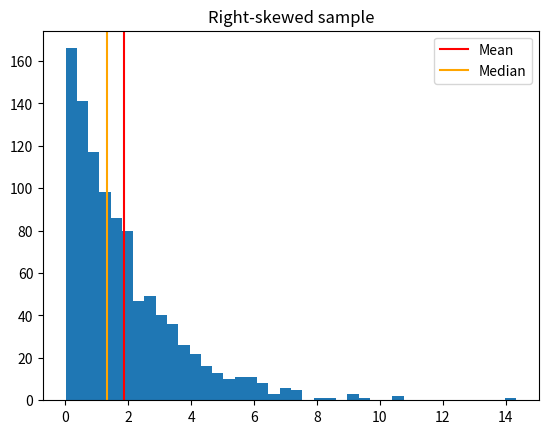
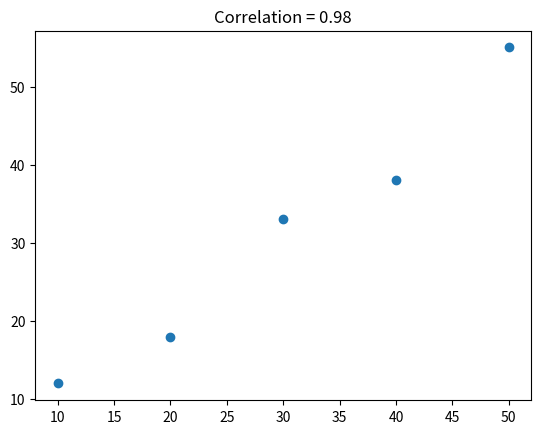
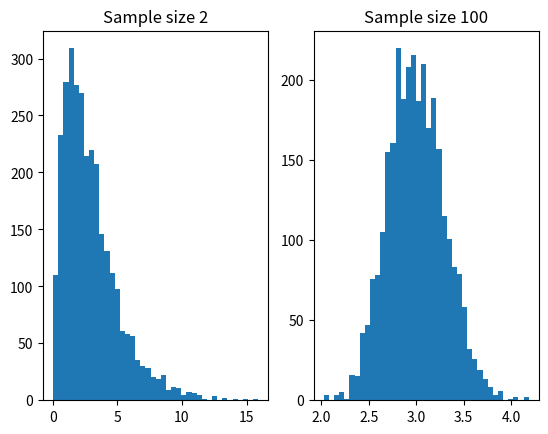
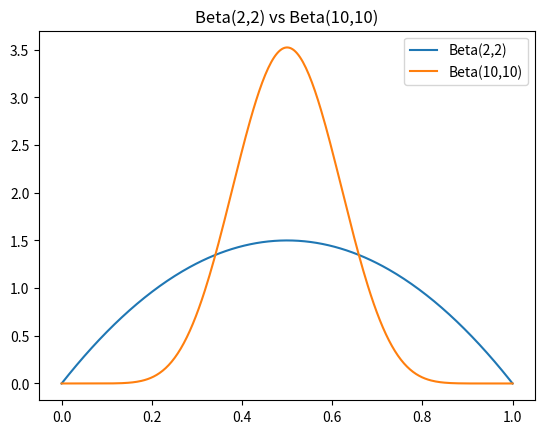
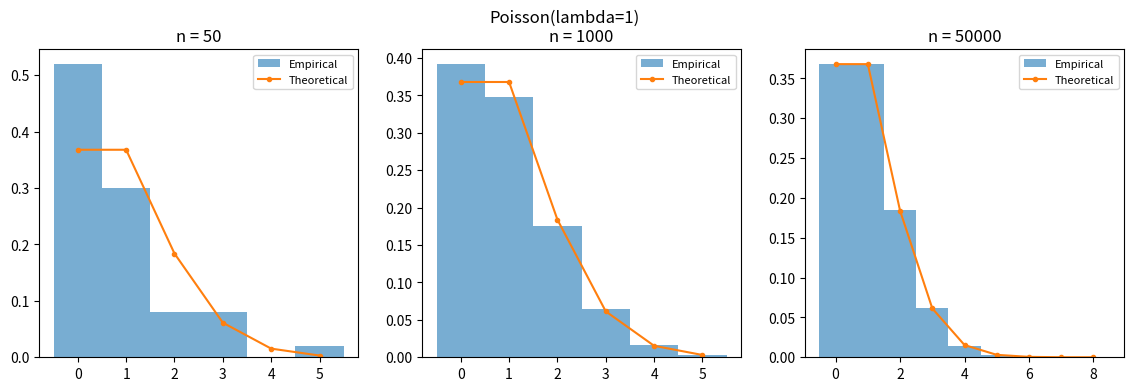
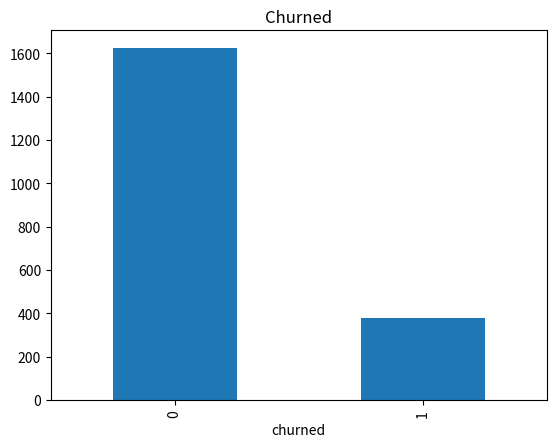
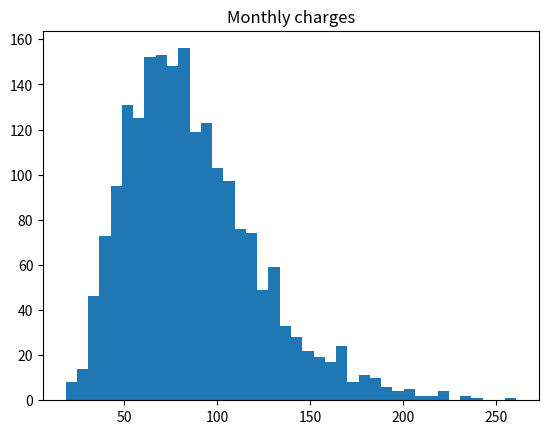
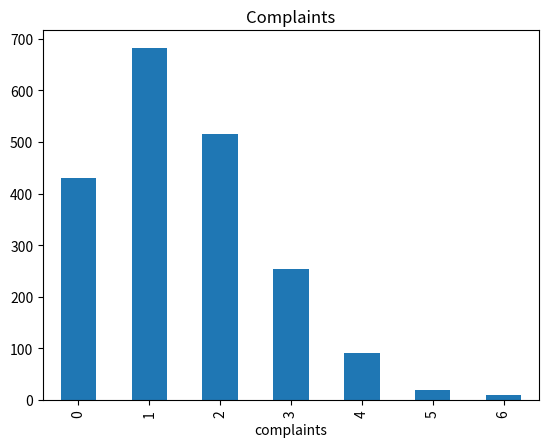
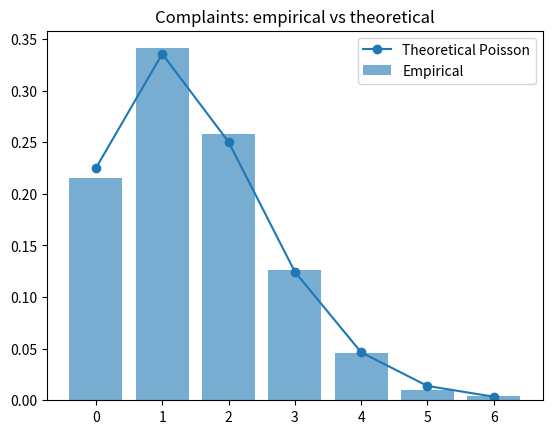

These figures' Python source, in order:
# Statistics - descriptive stats, sampling, inference and distributions.
import math

import matplotlib.pyplot as plt
import numpy as np
import pandas as pd
from scipy import stats


# Mean, median, mode, range, variance and std dev of one small dataset.
values = [12, 15, 12, 18, 20, 12, 25]
print("Mean:", np.mean(values))
print("Median:", np.median(values))
print("Mode:", max(set(values), key=values.count))
print("Range:", max(values) - min(values))
print("Sample variance:", np.var(values, ddof=1))
print("Sample std dev:", np.std(values, ddof=1))
# ---
# Find the 25th, 50th and 75th percentiles of the same values.
for p in [25, 50, 75]:
    print(p, "th percentile:", np.percentile(values, p))
# ---
# Draw 1000 samples from a right-skewed (exponential) distribution,
# check mean vs median and skewness, and plot them.
sample = np.random.default_rng(2).exponential(scale=2.0, size=1000)
print("Mean:", sample.mean())
print("Median:", np.median(sample))
print("Skewness:", stats.skew(sample))

plt.hist(sample, bins=40)
plt.axvline(sample.mean(), color="red", label="Mean")
plt.axvline(np.median(sample), color="orange", label="Median")
plt.legend()
plt.title("Right-skewed sample")
plt.show()
# ---
# Find the correlation between X and Y and draw a scatter plot.
x = np.array([10, 20, 30, 40, 50])
y = np.array([12, 18, 33, 38, 55])
corr = np.corrcoef(x, y)[0, 1]
print("Correlation:", corr)

plt.scatter(x, y)
plt.title("Correlation = " + str(round(corr, 2)))
plt.show()
# ---
# Turn heights into z-scores and check the mean is ~0 and std is ~1.
heights = np.array([150, 160, 165, 170, 180, 190])
z = (heights - heights.mean()) / heights.std(ddof=1)
print("Z-scores:", z)
print("Mean of z:", z.mean())      # about 0
print("Std of z:", z.std(ddof=1))  # about 1
# ---
# Standardize two features with very different scales and check both
# end up with the same std dev (1).
a = np.random.default_rng(3).normal(50, 5, 200)
b = np.random.default_rng(3).normal(500, 300, 200)

za = (a - a.mean()) / a.std(ddof=1)
zb = (b - b.mean()) / b.std(ddof=1)
print("Before:", a.std(ddof=1), b.std(ddof=1))
print("After:", za.std(ddof=1), zb.std(ddof=1))
# ---
# Flag price outliers in a small products table with the IQR rule.
products = pd.DataFrame({
    "name": ["Chair", "Desk", "Lamp", "Monitor", "Laptop", "Pen"],
    "price": [45, 120, 25, 220, 1200, 2]
})
q1 = products["price"].quantile(0.25)
q3 = products["price"].quantile(0.75)
iqr = q3 - q1
products["outlier"] = (products["price"] < q1 - 1.5 * iqr) | (products["price"] > q3 + 1.5 * iqr)
print(products)
# ---
# Take a sample of 30 from a population of 50000 and compare the
# sample mean with the true population mean.
rng = np.random.default_rng(1)
population = rng.normal(loc=60, scale=12, size=50000)
sample = rng.choice(population, size=30)
print("Population mean:", population.mean())
print("Sample mean:", sample.mean())
# ---
# The empirical rule: share of a Normal distribution within +-1 std dev.
inside = stats.norm.cdf(1) - stats.norm.cdf(-1)
print("Within 1 std dev:", inside)  # empirical rule says about 0.68
# ---
# Central Limit Theorem: 3000 sample means from an exponential distribution,
# with sample size 2 and with 100 - watch the shape become normal.
rng = np.random.default_rng(5)
means_2 = [rng.exponential(scale=3.0, size=2).mean() for _ in range(3000)]
means_100 = [rng.exponential(scale=3.0, size=100).mean() for _ in range(3000)]

plt.subplot(1, 2, 1)
plt.hist(means_2, bins=40)
plt.title("Sample size 2")

plt.subplot(1, 2, 2)
plt.hist(means_100, bins=40)
plt.title("Sample size 100")

plt.show()
# Bigger samples give a bell-shaped histogram: this is the CLT.
# ---
# Standard error by hand, then a 90% confidence interval for a sample
# of 35 from normal(80, 15).
se = 8 / math.sqrt(25)
print("Standard error (n=25, s=8):", se)

rng = np.random.default_rng(7)
sample = rng.normal(loc=80, scale=15, size=35)
low, high = stats.t.interval(0.90, len(sample) - 1,
                             loc=sample.mean(),
                             scale=stats.sem(sample))
print("90% CI:", low, "to", high)
print("Width:", high - low)
# ---
# Two-sample t-test: is group 2's mean different from group 1's?
# The CTR example applies the same test to two algorithms.
rng = np.random.default_rng(9)
group1 = rng.normal(60, 10, 40)
group2 = rng.normal(65, 10, 40)
t_stat, p_value = stats.ttest_ind(group1, group2)
print("p-value:", p_value)
if p_value < 0.05:
    print("Reject H0: the means are significantly different.")
else:
    print("Fail to reject H0: no significant difference.")

rng = np.random.default_rng(11)
algo_a = rng.normal(0.045, 0.01, 200)
algo_b = rng.normal(0.052, 0.01, 200)
t_stat, p_value = stats.ttest_ind(algo_a, algo_b)
print("CTR p-value:", p_value)
if p_value < 0.05:
    print("Significant: algorithm B has a different CTR.")
else:
    print("Not significant.")
# Significance alone is not enough to switch in production: the actual gain
# may be too small to be worth the cost and risk of changing.
# ---
# Chi-square test: is device type associated with purchase completion?
table = pd.DataFrame({"Yes": [80, 55, 15], "No": [120, 45, 35]},
                     index=["Mobile", "Desktop", "Tablet"])
print(table)
chi2, p_value, dof, expected = stats.chi2_contingency(table)
print("p-value:", p_value)
if p_value < 0.05:
    print("Significant: device type is associated with purchase completion.")
else:
    print("Not significant: no association found.")
# ---
# Three common distributions: expected tosses until the first Head
# (geometric), Beta(2,2) vs Beta(10,10), and Poisson convergence.
print("Expected tosses:", stats.geom(0.5).mean())

x = np.linspace(0, 1, 300)
plt.plot(x, stats.beta(2, 2).pdf(x), label="Beta(2,2)")
plt.plot(x, stats.beta(10, 10).pdf(x), label="Beta(10,10)")
plt.legend()
plt.title("Beta(2,2) vs Beta(10,10)")
plt.show()
# Beta(10,10) is more concentrated around 0.5.

dist = stats.poisson(1)
fig, axes = plt.subplots(1, 3, figsize=(14, 4))
for ax, n in zip(axes, [50, 1000, 50000]):
    samples = dist.rvs(size=n, random_state=42)
    k = np.arange(samples.min(), samples.max() + 1)
    ax.hist(samples, bins=np.arange(k.min() - 0.5, k.max() + 1.5),
            density=True, alpha=0.6, label="Empirical")
    ax.plot(k, dist.pmf(k), "o-", markersize=3, label="Theoretical")
    ax.set_title("n = " + str(n))
    ax.legend(fontsize=8)
plt.suptitle("Poisson(lambda=1)")
plt.show()
print("With 50000 samples the empirical bars match the theoretical PMF.")
# ---
# Mini-project: make a 2000-customer dataset and analyze the distributions
# of churned (Bernoulli), monthly_charges (Gamma) and complaints (Poisson).
rng = np.random.default_rng(123)
n = 2000
df = pd.DataFrame({
    "customer_id": np.arange(1, n + 1),
    "churned": rng.binomial(1, 0.20, n),
    "monthly_charges": (rng.gamma(4.0, 18.0, n) + 15).round(2),
    "complaints": rng.poisson(1.5, n)
})

df["churned"].value_counts().plot(kind="bar", title="Churned")
plt.show()
plt.hist(df["monthly_charges"], bins=40)
plt.title("Monthly charges")
plt.show()
df["complaints"].value_counts().sort_index().plot(kind="bar", title="Complaints")
plt.show()

print(df[["churned", "monthly_charges", "complaints"]].agg(["mean", "var", "std"]).T)

p = df["churned"].mean()
print("P(churn) =", round(p, 4))
lam = df["complaints"].mean()
print("P(3 complaints) =", round(stats.poisson(lam).pmf(3), 4))

emp = df["complaints"].value_counts(normalize=True).sort_index()
k = np.arange(emp.index.min(), emp.index.max() + 1)
emp = emp.reindex(k, fill_value=0)
plt.bar(k, emp, alpha=0.6, label="Empirical")
plt.plot(k, stats.poisson(lam).pmf(k), "o-", label="Theoretical Poisson")
plt.legend()
plt.title("Complaints: empirical vs theoretical")
plt.show()
# Bernoulli fits churn, Poisson fits complaints, and Gamma fits the
# right-skewed monthly charges.
